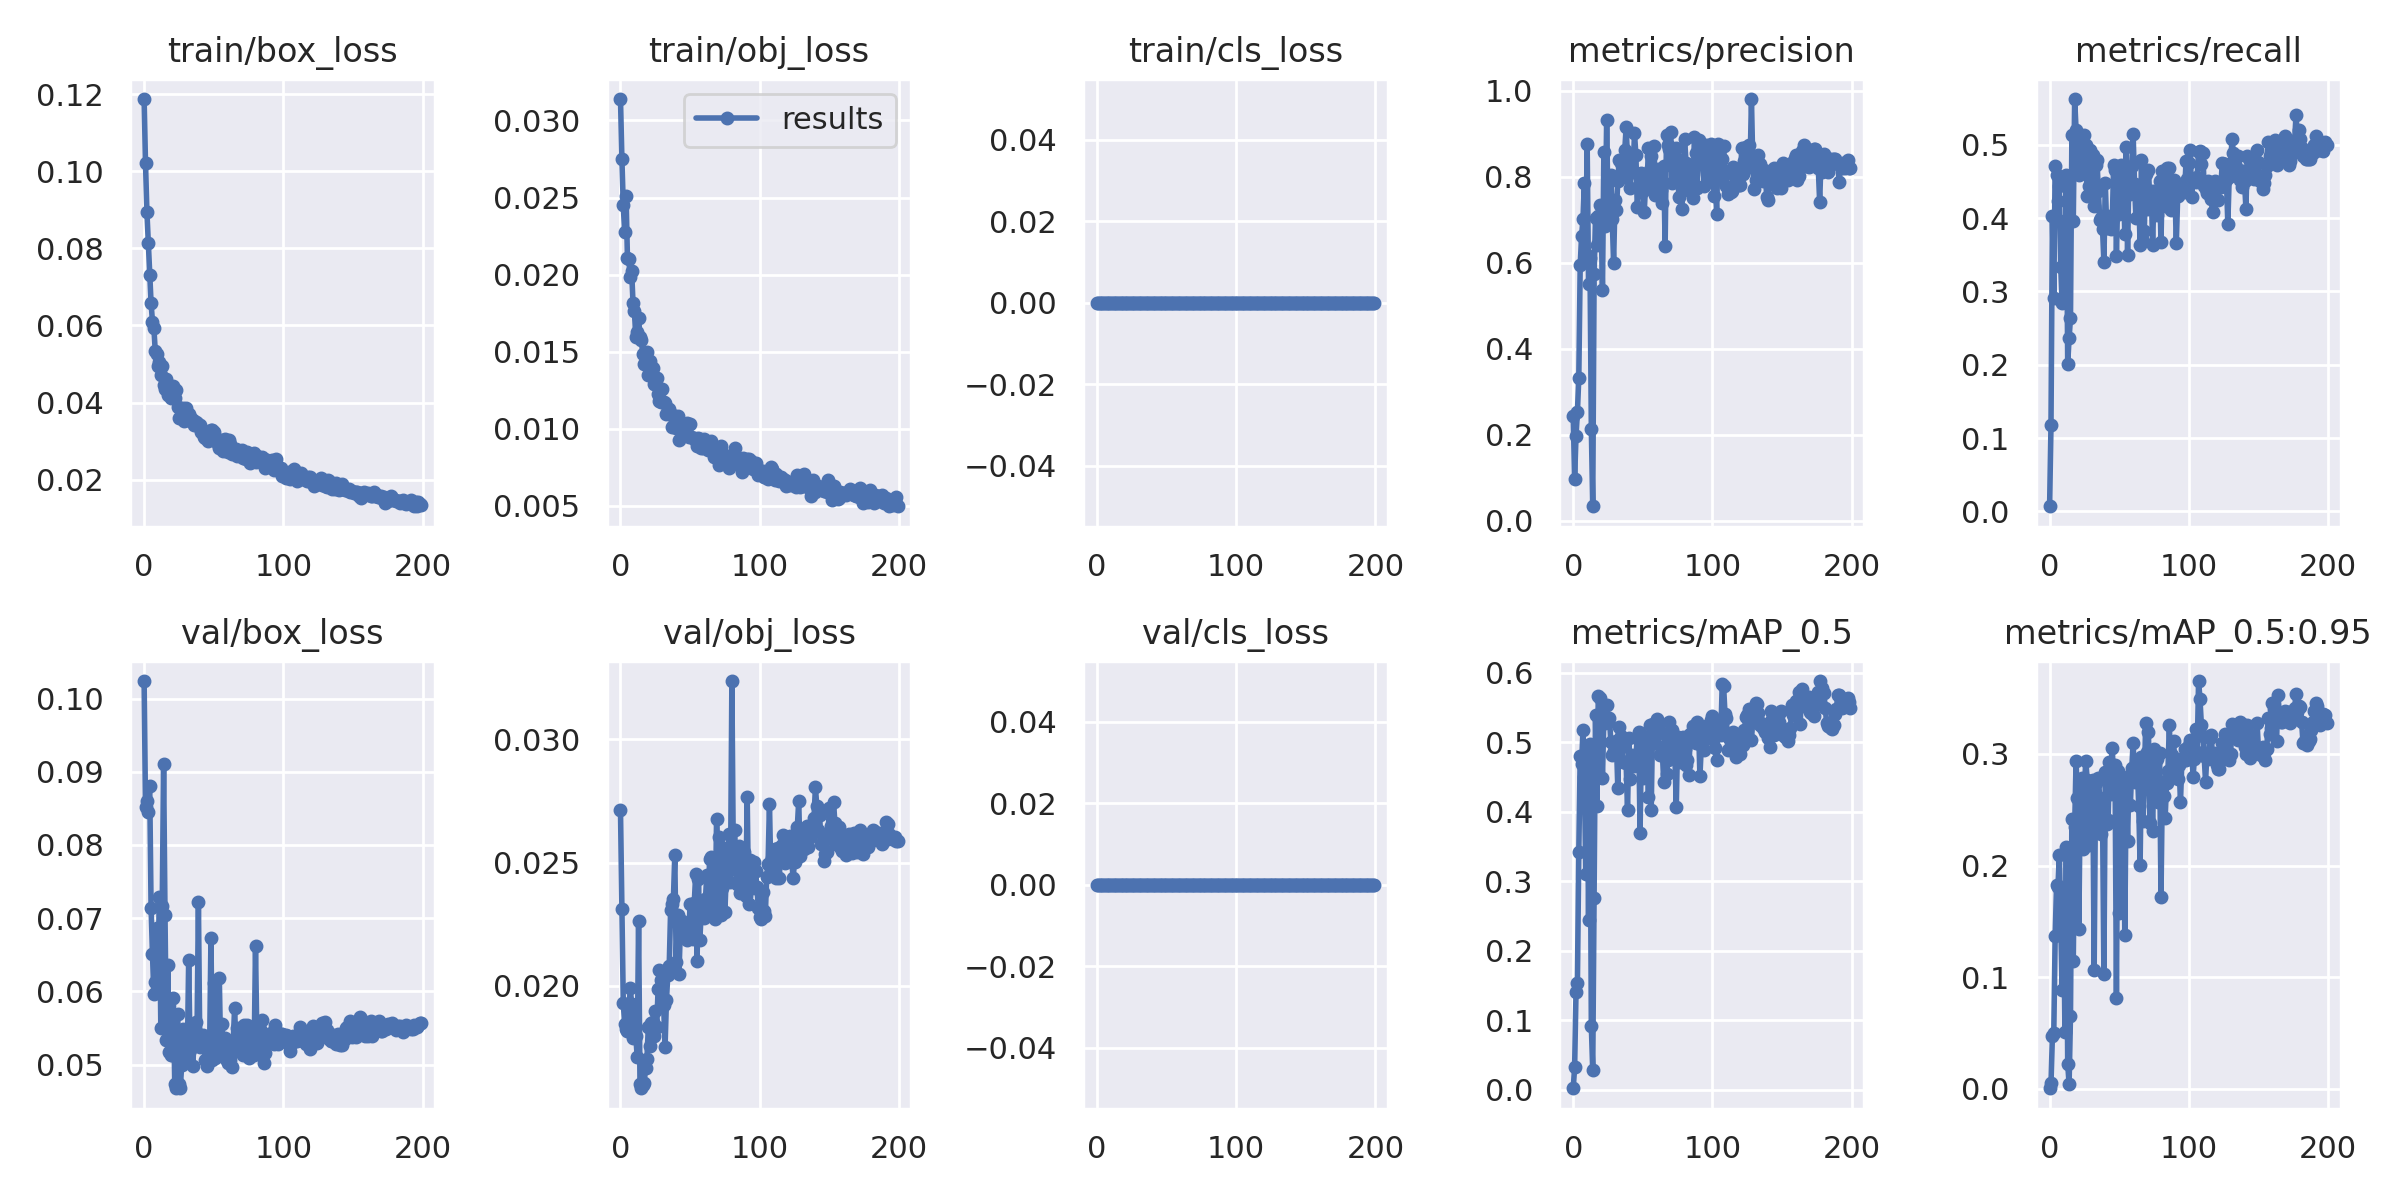

Values plotted in this chart, from the file beside it:
epoch, train/box_loss, train/obj_loss, train/cls_loss, metrics/precision, metrics/recall, metrics/mAP_0.5, metrics/mAP_0.5:0.95, val/box_loss, val/obj_loss, val/cls_loss, x/lr0, x/lr1, x/lr2
0, 0.1188, 0.03139, 0, 0.2433, 0.006944, 0.001824, 0.0003816, 0.1024, 0.02712, 0, 0.0024, 0.0024, 0.0784
1, 0.1021, 0.02753, 0, 0.09793, 0.1181, 0.03189, 0.004752, 0.08519, 0.02312, 0, 0.004876, 0.004876, 0.05588
2, 0.08956, 0.0245, 0, 0.1978, 0.4028, 0.1408, 0.04693, 0.08607, 0.01929, 0, 0.007327, 0.007327, 0.03333
3, 0.08143, 0.02274, 0, 0.2528, 0.2917, 0.1532, 0.04993, 0.08449, 0.01844, 0, 0.009753, 0.009753, 0.01075
4, 0.07304, 0.0251, 0, 0.3331, 0.4716, 0.3427, 0.1373, 0.0881, 0.01824, 0, 0.009802, 0.009802, 0.009802
5, 0.0658, 0.02109, 0, 0.5939, 0.4583, 0.4805, 0.1826, 0.07143, 0.01818, 0, 0.009802, 0.009802, 0.009802
6, 0.06102, 0.02099, 0, 0.663, 0.4236, 0.4692, 0.1809, 0.06513, 0.01887, 0, 0.009753, 0.009753, 0.009753
7, 0.05946, 0.01982, 0, 0.7017, 0.4444, 0.5173, 0.2098, 0.05962, 0.01991, 0, 0.009703, 0.009703, 0.009703
8, 0.05333, 0.02026, 0, 0.7858, 0.3333, 0.4499, 0.149, 0.06129, 0.01927, 0, 0.009654, 0.009654, 0.009654
9, 0.05267, 0.01816, 0, 0.6204, 0.2837, 0.3106, 0.0885, 0.06871, 0.01787, 0, 0.009604, 0.009604, 0.009604
10, 0.04949, 0.01764, 0, 0.8769, 0.3957, 0.4942, 0.1761, 0.06158, 0.01886, 0, 0.009555, 0.009555, 0.009555
11, 0.05062, 0.01594, 0, 0.5508, 0.2917, 0.2448, 0.05108, 0.07283, 0.01794, 0, 0.009505, 0.009505, 0.009505
12, 0.04716, 0.0163, 0, 0.6107, 0.4583, 0.4972, 0.2163, 0.055, 0.01711, 0, 0.009456, 0.009456, 0.009456
13, 0.04946, 0.01719, 0, 0.2145, 0.2014, 0.09101, 0.02226, 0.07166, 0.02262, 0, 0.009406, 0.009406, 0.009406
14, 0.04455, 0.01599, 0, 0.03388, 0.2361, 0.02788, 0.004113, 0.09108, 0.01602, 0, 0.009357, 0.009357, 0.009357
15, 0.0434, 0.01576, 0, 0.5731, 0.2639, 0.2763, 0.06552, 0.07041, 0.01583, 0, 0.009307, 0.009307, 0.009307
16, 0.04607, 0.01484, 0, 0.7045, 0.5132, 0.5397, 0.2414, 0.05329, 0.01597, 0, 0.009258, 0.009258, 0.009258
17, 0.04184, 0.01418, 0, 0.6403, 0.3957, 0.4087, 0.1147, 0.06357, 0.01604, 0, 0.009208, 0.009208, 0.009208
18, 0.04366, 0.01492, 0, 0.7084, 0.5625, 0.5671, 0.2342, 0.05171, 0.01665, 0, 0.009158, 0.009158, 0.009158
19, 0.04127, 0.015, 0, 0.735, 0.5208, 0.5644, 0.2935, 0.05126, 0.01704, 0, 0.009109, 0.009109, 0.009109
20, 0.04251, 0.01347, 0, 0.71, 0.493, 0.5339, 0.2604, 0.05133, 0.01833, 0, 0.009059, 0.009059, 0.009059
21, 0.04423, 0.01443, 0, 0.5364, 0.4583, 0.448, 0.1429, 0.05908, 0.01756, 0, 0.00901, 0.00901, 0.00901
22, 0.04122, 0.01355, 0, 0.8579, 0.4722, 0.5361, 0.262, 0.04733, 0.01849, 0, 0.00896, 0.00896, 0.00896
23, 0.04316, 0.01394, 0, 0.6856, 0.4998, 0.5273, 0.2788, 0.04676, 0.01852, 0, 0.008911, 0.008911, 0.008911
24, 0.03875, 0.0129, 0, 0.9314, 0.4722, 0.5545, 0.2149, 0.05689, 0.01795, 0, 0.008861, 0.008861, 0.008861
25, 0.03587, 0.01293, 0, 0.7184, 0.5138, 0.5296, 0.2705, 0.04731, 0.01897, 0, 0.008812, 0.008812, 0.008812
26, 0.03848, 0.01329, 0, 0.7267, 0.5, 0.5356, 0.2938, 0.04685, 0.0183, 0, 0.008762, 0.008762, 0.008762
27, 0.03608, 0.01226, 0, 0.8052, 0.4305, 0.5009, 0.2766, 0.04994, 0.01985, 0, 0.008713, 0.008713, 0.008713
28, 0.03852, 0.01178, 0, 0.7023, 0.4444, 0.4816, 0.2184, 0.05491, 0.02065, 0, 0.008663, 0.008663, 0.008663
29, 0.03524, 0.01172, 0, 0.5997, 0.4931, 0.4881, 0.2524, 0.05073, 0.02024, 0, 0.008614, 0.008614, 0.008614
30, 0.03865, 0.01262, 0, 0.7471, 0.4719, 0.4995, 0.263, 0.05047, 0.02029, 0, 0.008564, 0.008564, 0.008564
31, 0.03558, 0.01173, 0, 0.7216, 0.4861, 0.5017, 0.2764, 0.0507, 0.01922, 0, 0.008515, 0.008515, 0.008515
32, 0.03699, 0.01166, 0, 0.7894, 0.4167, 0.435, 0.1063, 0.06426, 0.01749, 0, 0.008466, 0.008466, 0.008466
33, 0.03611, 0.01095, 0, 0.8391, 0.4722, 0.5225, 0.2737, 0.05198, 0.01941, 0, 0.008416, 0.008416, 0.008416
34, 0.03549, 0.01128, 0, 0.8313, 0.4792, 0.5095, 0.24, 0.0532, 0.02044, 0, 0.008367, 0.008367, 0.008367
35, 0.03534, 0.0113, 0, 0.836, 0.4375, 0.4934, 0.2787, 0.04974, 0.02082, 0, 0.008317, 0.008317, 0.008317
36, 0.03409, 0.01099, 0, 0.7993, 0.3972, 0.4712, 0.2607, 0.05429, 0.02306, 0, 0.008268, 0.008268, 0.008268
37, 0.03505, 0.01012, 0, 0.8613, 0.4, 0.4716, 0.2284, 0.05576, 0.02333, 0, 0.008218, 0.008218, 0.008218
38, 0.03472, 0.01019, 0, 0.9152, 0.3857, 0.4697, 0.2484, 0.05436, 0.02351, 0, 0.008169, 0.008169, 0.008169
39, 0.034, 0.01087, 0, 0.842, 0.3404, 0.4021, 0.1031, 0.07216, 0.02531, 0, 0.008119, 0.008119, 0.008119
40, 0.03417, 0.01004, 0, 0.8101, 0.4475, 0.5061, 0.2839, 0.05245, 0.02097, 0, 0.00807, 0.00807, 0.00807
41, 0.03243, 0.01085, 0, 0.7746, 0.3871, 0.4471, 0.2372, 0.05376, 0.02286, 0, 0.00802, 0.00802, 0.00802
42, 0.03247, 0.009271, 0, 0.8528, 0.4028, 0.4814, 0.2409, 0.05402, 0.02047, 0, 0.007971, 0.007971, 0.007971
43, 0.03093, 0.009964, 0, 0.8116, 0.3916, 0.4685, 0.2928, 0.05273, 0.02229, 0, 0.007921, 0.007921, 0.007921
44, 0.03087, 0.009907, 0, 0.9013, 0.3846, 0.4657, 0.2644, 0.05063, 0.02261, 0, 0.007872, 0.007872, 0.007872
45, 0.03188, 0.009871, 0, 0.8506, 0.3958, 0.4792, 0.3055, 0.04986, 0.02227, 0, 0.007822, 0.007822, 0.007822
46, 0.03, 0.01, 0, 0.7304, 0.4722, 0.5058, 0.2752, 0.05076, 0.02196, 0, 0.007772, 0.007772, 0.007772
47, 0.03197, 0.01028, 0, 0.7784, 0.4653, 0.5148, 0.2899, 0.05149, 0.0224, 0, 0.007723, 0.007723, 0.007723
48, 0.03282, 0.01039, 0, 0.7995, 0.3478, 0.3701, 0.08119, 0.06729, 0.02186, 0, 0.007673, 0.007673, 0.007673
49, 0.03293, 0.009451, 0, 0.8077, 0.4374, 0.5027, 0.2846, 0.0506, 0.02197, 0, 0.007624, 0.007624, 0.007624
50, 0.03234, 0.01029, 0, 0.7671, 0.4057, 0.449, 0.1578, 0.06113, 0.02333, 0, 0.007574, 0.007574, 0.007574
51, 0.03056, 0.009496, 0, 0.7191, 0.4718, 0.502, 0.2697, 0.05084, 0.02237, 0, 0.007525, 0.007525, 0.007525
52, 0.02976, 0.009414, 0, 0.7831, 0.4546, 0.4868, 0.2651, 0.05153, 0.02187, 0, 0.007476, 0.007476, 0.007476
53, 0.02928, 0.009433, 0, 0.7777, 0.453, 0.5071, 0.2776, 0.0531, 0.02338, 0, 0.007426, 0.007426, 0.007426
54, 0.0282, 0.009238, 0, 0.8676, 0.3786, 0.421, 0.1376, 0.06179, 0.02452, 0, 0.007377, 0.007377, 0.007377
55, 0.03029, 0.008897, 0, 0.8161, 0.4965, 0.5251, 0.2728, 0.0514, 0.02098, 0, 0.007327, 0.007327, 0.007327
56, 0.02902, 0.009421, 0, 0.8474, 0.3496, 0.4026, 0.2223, 0.0555, 0.02434, 0, 0.007278, 0.007278, 0.007278
57, 0.0275, 0.009327, 0, 0.788, 0.4685, 0.5258, 0.2799, 0.05135, 0.02186, 0, 0.007228, 0.007228, 0.007228
58, 0.03061, 0.00874, 0, 0.8708, 0.4326, 0.4998, 0.2542, 0.05359, 0.02301, 0, 0.007178, 0.007178, 0.007178
59, 0.0298, 0.008771, 0, 0.7585, 0.4714, 0.5153, 0.287, 0.05077, 0.0231, 0, 0.007129, 0.007129, 0.007129
... 140 more rows
